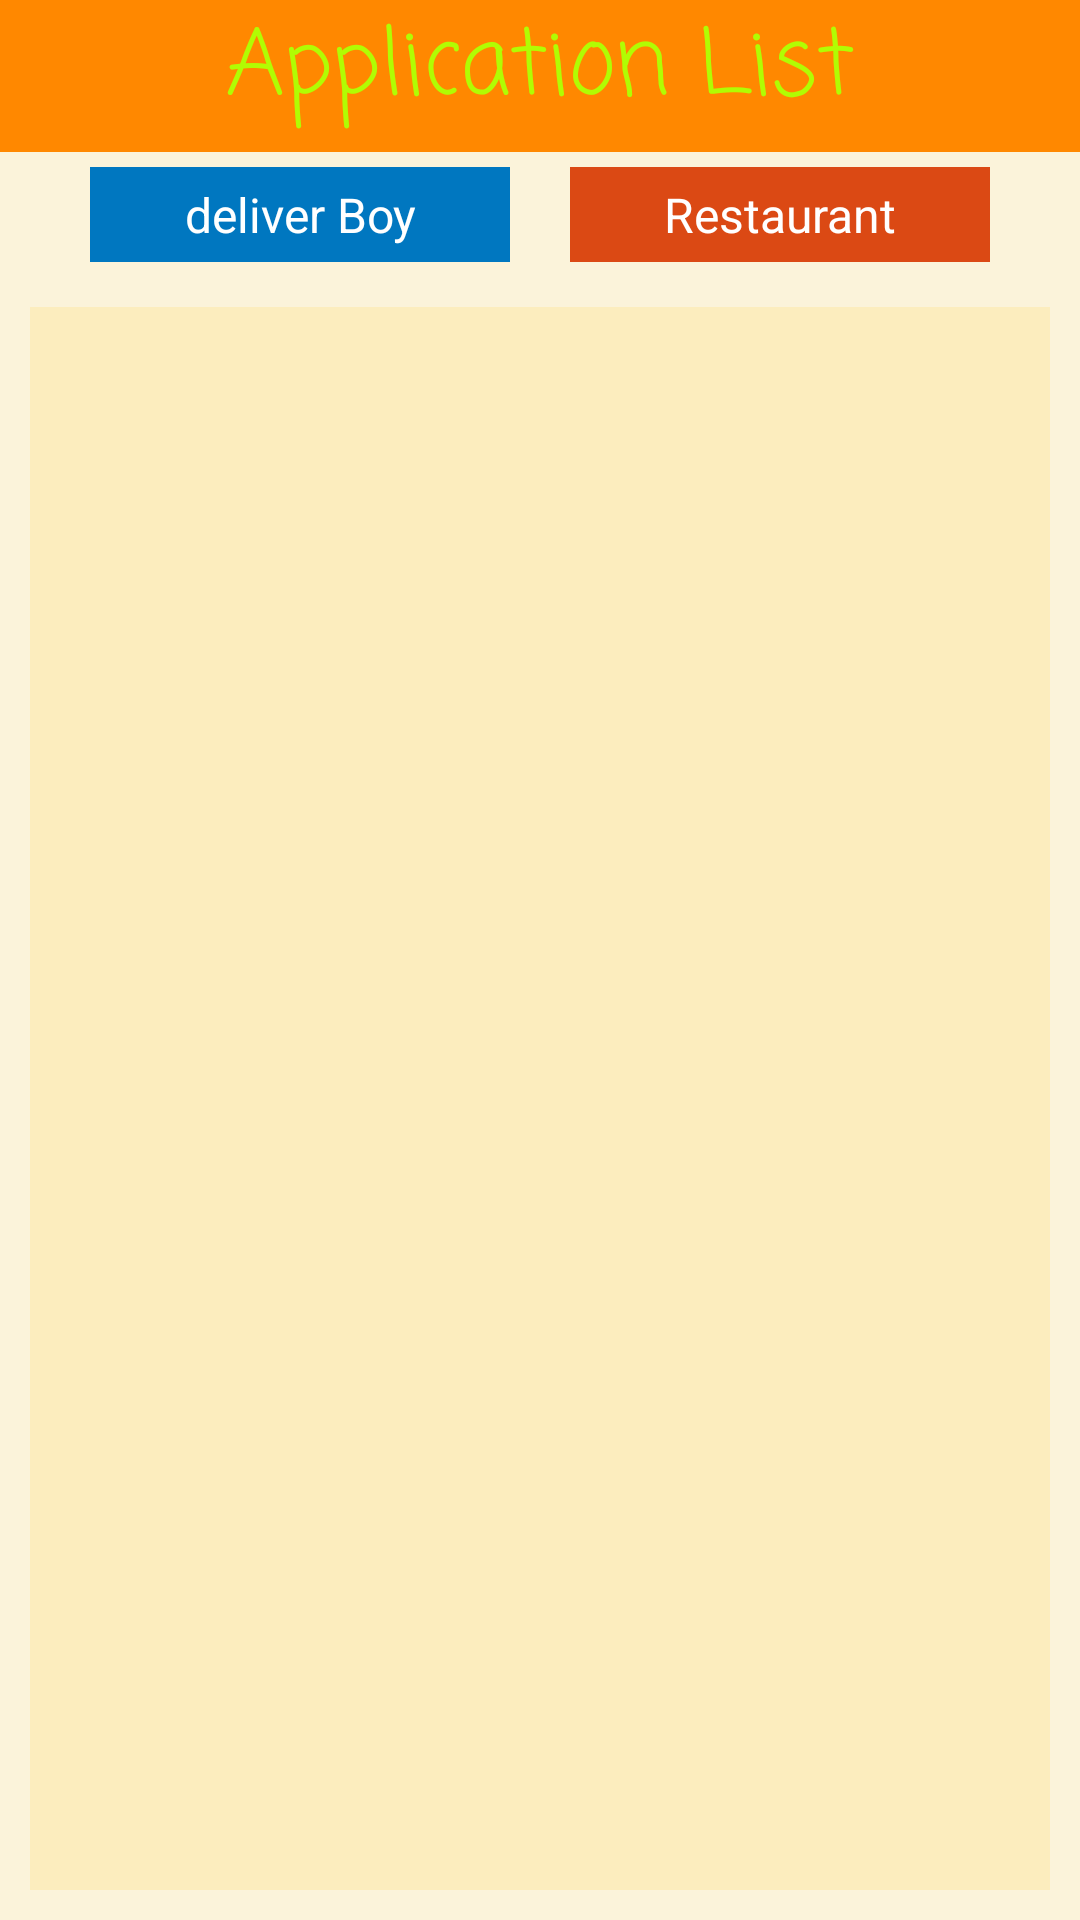

The Android layout XML behind this screen, and the referenced resources:
<!-- AndroidManifest.xml: application theme Theme.JnUFood -->
<!-- res/layout/fragment_application__admin.xml -->
<?xml version="1.0" encoding="utf-8"?>
<LinearLayout xmlns:android="http://schemas.android.com/apk/res/android"
    xmlns:tools="http://schemas.android.com/tools"
    android:layout_width="match_parent"
    android:layout_height="match_parent"
    android:orientation="vertical"
    android:background="@color/bg_color"
    tools:context=".Fragment.Application_Admin">

    
    <LinearLayout
        android:layout_width="match_parent"
        android:layout_height="wrap_content"
        android:orientation="vertical">
        <TextView
            android:layout_width="match_parent"
            android:layout_height="wrap_content"
            android:background="@color/orange1"
            android:text="Application List"
            android:textAlignment="center"
            android:fontFamily="casual"
            android:textColor="@color/green_yellow"
            android:textSize="30sp"
            android:paddingBottom="5dp"
            />

    </LinearLayout>
    <LinearLayout
        android:id="@+id/btn_group"
        android:layout_width="match_parent"
        android:layout_height="wrap_content"
        android:gravity="center"
        android:orientation="horizontal"
        android:padding="5dp">

        <TextView
            android:id="@+id/admin_db_btn"
            android:layout_width="140dp"
            android:textAlignment="center"
            android:layout_height="wrap_content"
            android:layout_marginRight="10dp"
            android:background="@color/blue"
            android:padding="5dp"
            android:text="deliver Boy"
            android:textColor="@color/white"
            android:textSize="16sp" />

        <TextView
            android:id="@+id/admin_res_btn"
            android:layout_width="140dp"
            android:textAlignment="center"
            android:layout_height="wrap_content"
            android:layout_marginLeft="10dp"
            android:background="@color/orange"
            android:padding="5dp"
            android:text="Restaurant"
            android:textColor="@color/white"
            android:textSize="16sp" />
    </LinearLayout>
    <LinearLayout
        android:id="@+id/delivery_boy_application"
        android:layout_width="match_parent"
        android:layout_height="match_parent"
        android:visibility="visible">

        <androidx.recyclerview.widget.RecyclerView
            android:id="@+id/admin_db_application_recycle_view"
            android:layout_width="match_parent"
            android:layout_height="match_parent"
            android:background="@color/bg_color"
            android:layout_margin="10dp"/>

    </LinearLayout>
    <LinearLayout
        android:id="@+id/restaurant_application"
        android:layout_width="match_parent"
        android:layout_height="match_parent"
        android:visibility="gone">

        <androidx.recyclerview.widget.RecyclerView
            android:id="@+id/admin_restaurant_application_recycle_view"
            android:layout_width="match_parent"
            android:layout_height="match_parent"
            android:background="@color/bg_color"
            android:layout_margin="10dp"/>

    </LinearLayout>


</LinearLayout>
<!-- resources referenced by this layout -->
<resources>
  <color name="bg_color">#21FFC107</color>
  <color name="blue">#0077c0</color>
  <color name="green_yellow">#b1fc03</color>
  <color name="orange">#DB4914</color>
  <color name="orange1">#FF8800</color>
  <color name="white">#FFFFFFFF</color>
  <style name="Theme.JnUFood" parent="Theme.AppCompat.Light.NoActionBar">
          
          <item name="colorPrimary">@android:color/holo_orange_dark</item>
          <item name="colorPrimaryVariant">@android:color/holo_orange_dark</item>
          <item name="colorOnPrimary">@color/white</item>
          
          <item name="colorSecondary">@color/teal_200</item>
          <item name="colorSecondaryVariant">@color/teal_700</item>
          <item name="colorOnSecondary">@color/black</item>
          
          <item name="android:statusBarColor" tools:targetApi="l">?attr/colorPrimaryVariant</item>
          
      </style>
  <color name="teal_200">#FF03DAC5</color>
  <color name="teal_700">#FF018786</color>
  <color name="black">#FF000000</color>
</resources>
